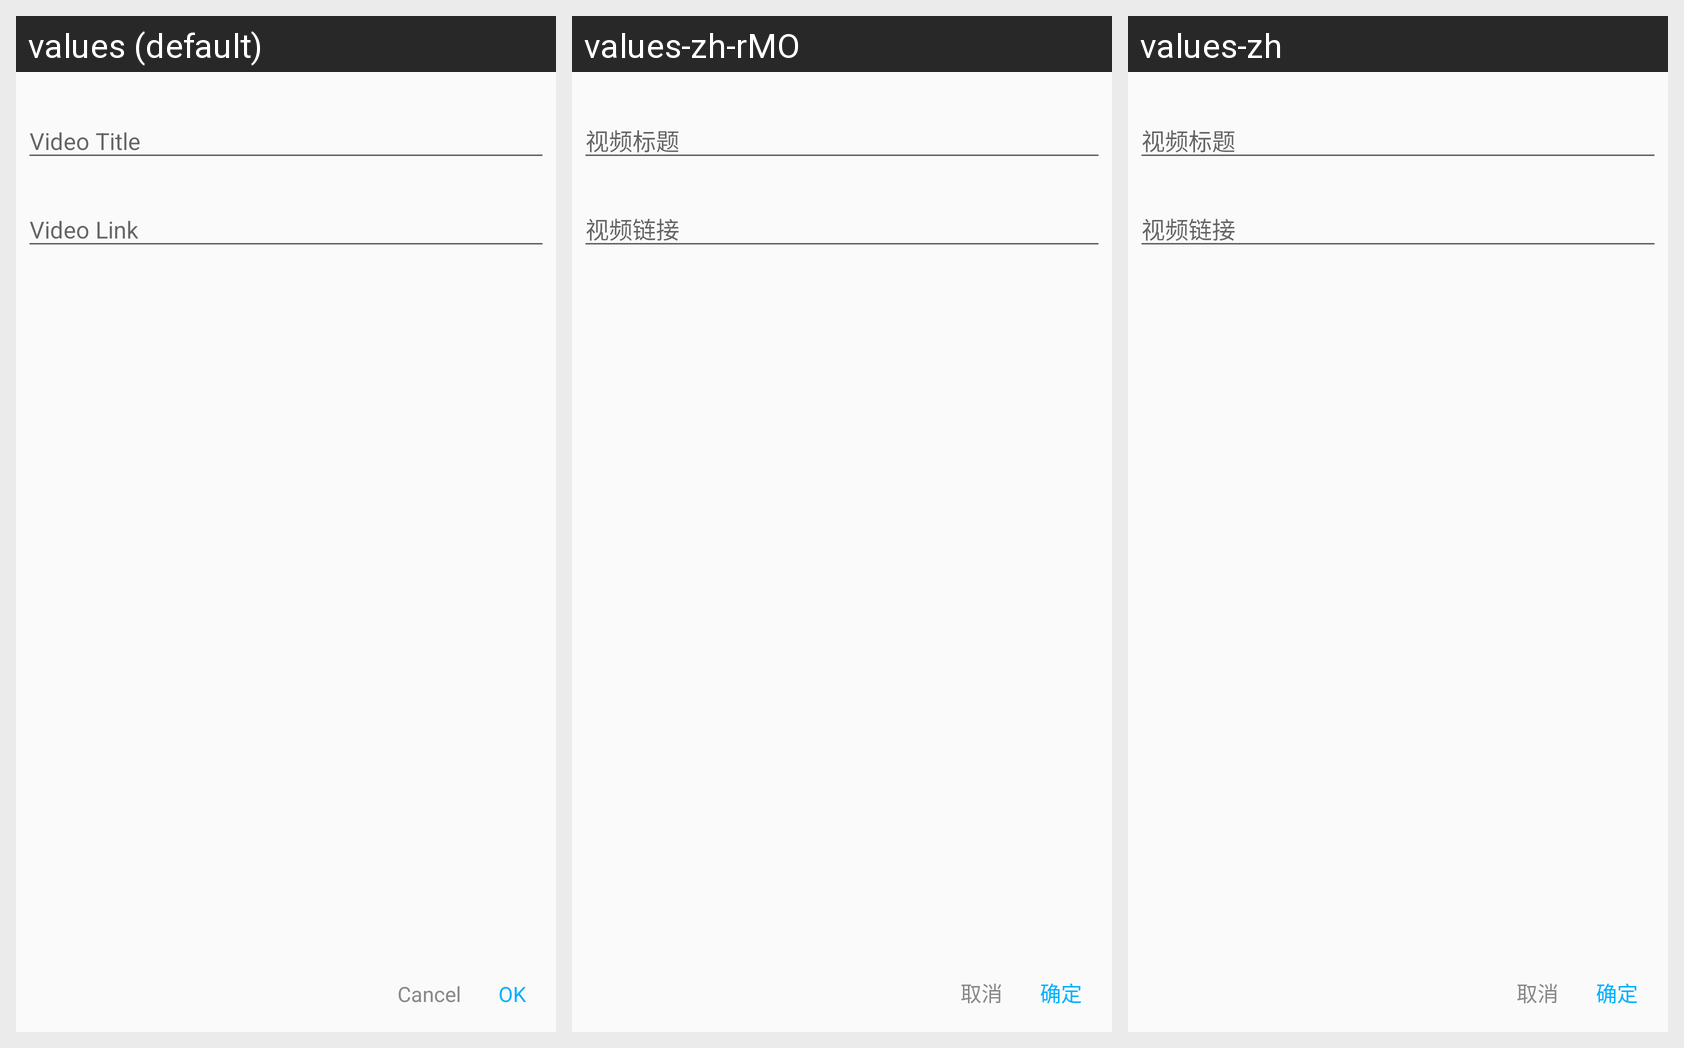

Locale-by-locale string values for the Android screen shown in this grid:
Android screen res/layout/dialog_open_video_link.xml rendered under 3 locales, left to right: values (default), values-zh-rMO, values-zh. Device: Nexus 5 (rendered at 1080×1920; each locale shown at half size, 540×960, under a caption strip naming it); theme AppTheme.
Strings drawn on this screen, with the default value and each locale's value (text and hints the layout hard-codes, and strings that could not be matched under every locale, appear in the picture but are not listed):

videoTitle
  values: Video Title
  values-zh-rMO: 视频标题
  values-zh: 视频标题

videoLink
  values: Video Link
  values-zh-rMO: 视频链接
  values-zh: 视频链接

cancel
  values: Cancel
  values-zh-rMO: 取消
  values-zh: 取消

ok
  values: OK
  values-zh-rMO: 确定
  values-zh: 确定
